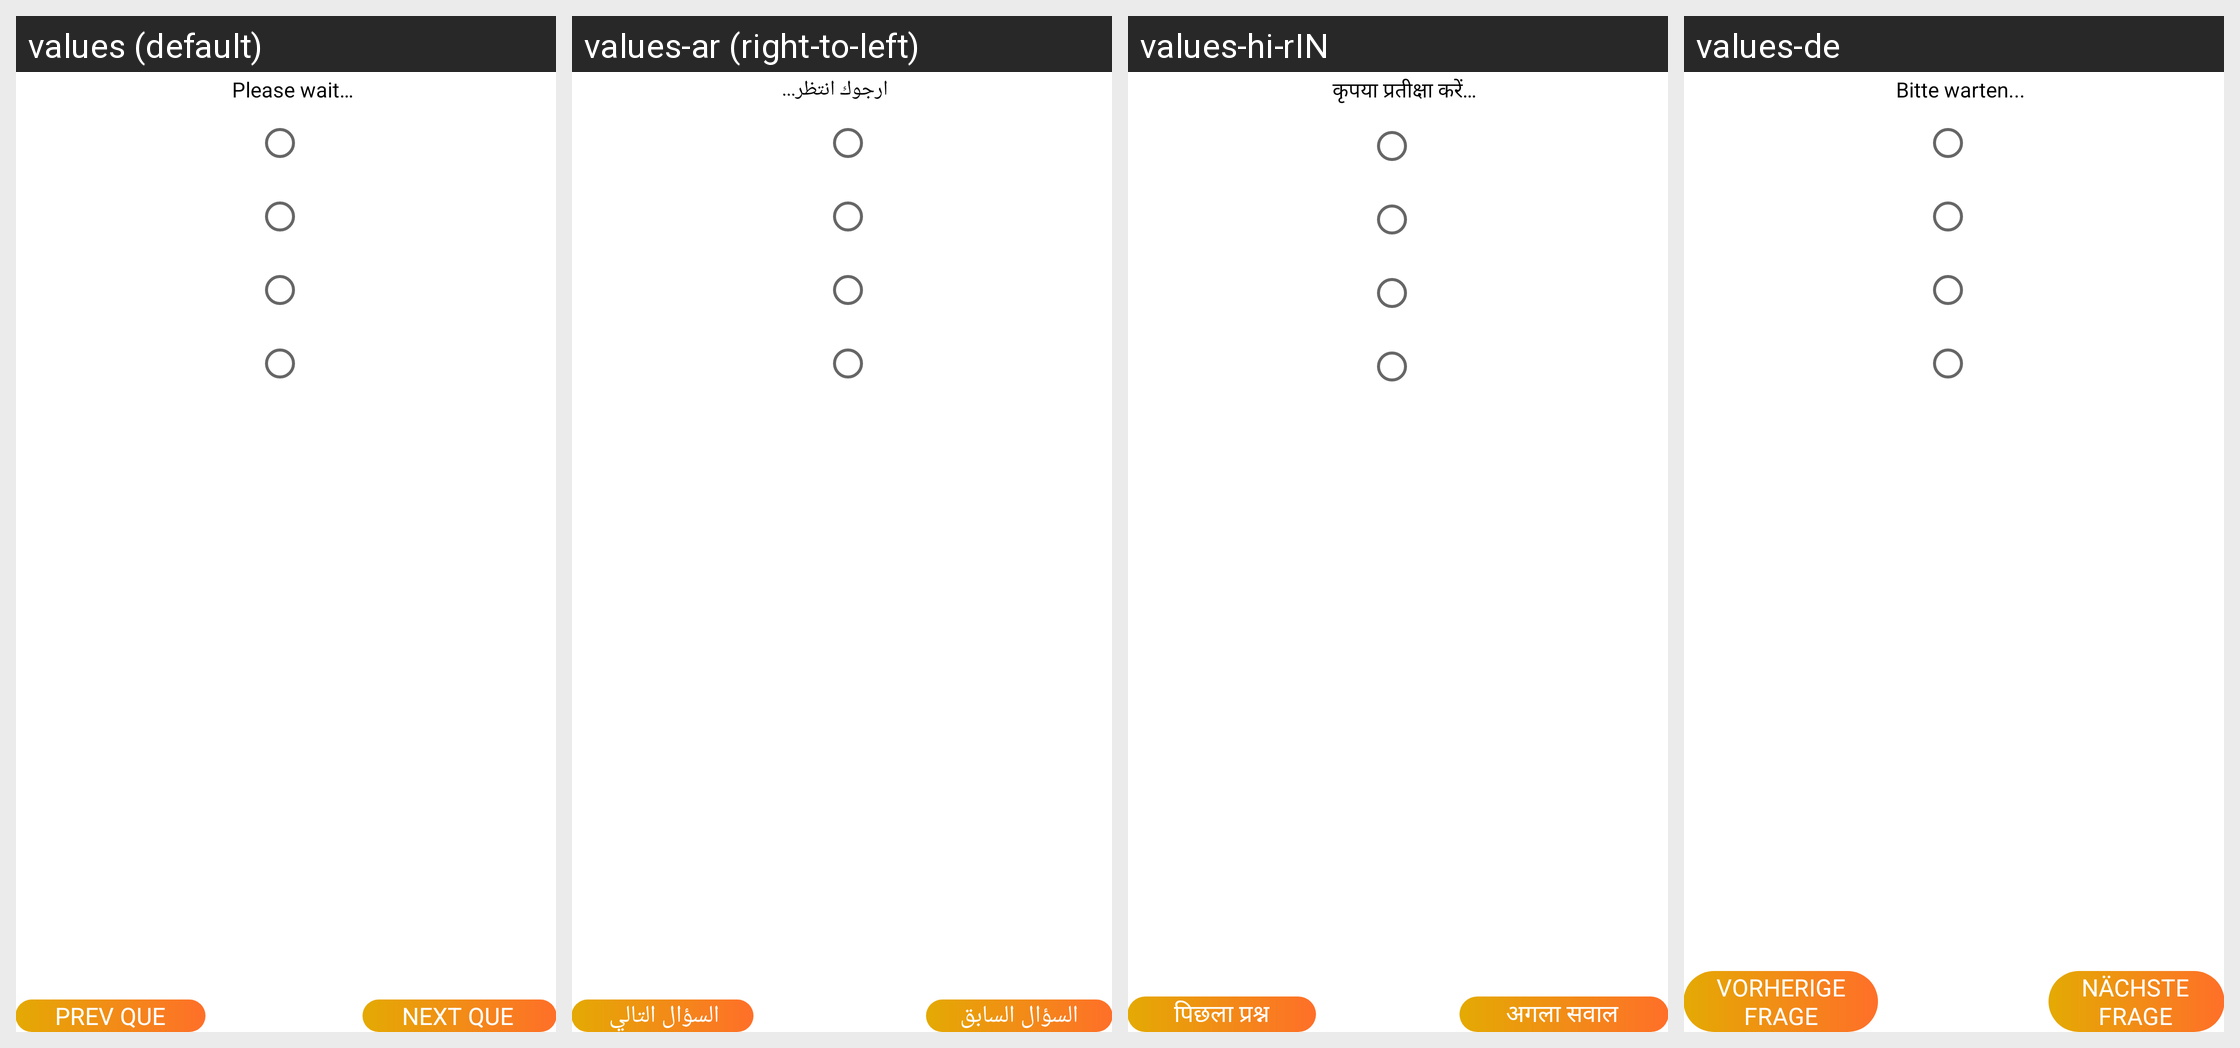

For this localized Android screen grid, give each drawn string resource with its value in every locale shown.
Android screen res/layout/adapter_generate_paper.xml rendered under 4 locales, left to right: values (default), values-ar (right-to-left), values-hi-rIN, values-de. Device: Nexus 5 (rendered at 1080×1920; each locale shown at half size, 540×960, under a caption strip naming it); theme Theme.Eacademy.
Other locales in the repository, not shown: values-es, values-fr-rFR.
Strings drawn on this screen, with the default value and each locale's value (text and hints the layout hard-codes, and strings that could not be matched under every locale, appear in the picture but are not listed):

Please_wait...
  values: Please wait…
  values-ar: ارجوك انتظر...
  values-hi-rIN: कृपया प्रतीक्षा करें…
  values-de: Bitte warten...

PREV_QUE
  values: PREV QUE
  values-ar: السؤال السابق
  values-hi-rIN: पिछला प्रश्न
  values-de: VORHERIGE FRAGE

NEXT_QUE
  values: NEXT QUE
  values-ar: السؤال التالي
  values-hi-rIN: अगला सवाल
  values-de: NÄCHSTE FRAGE
